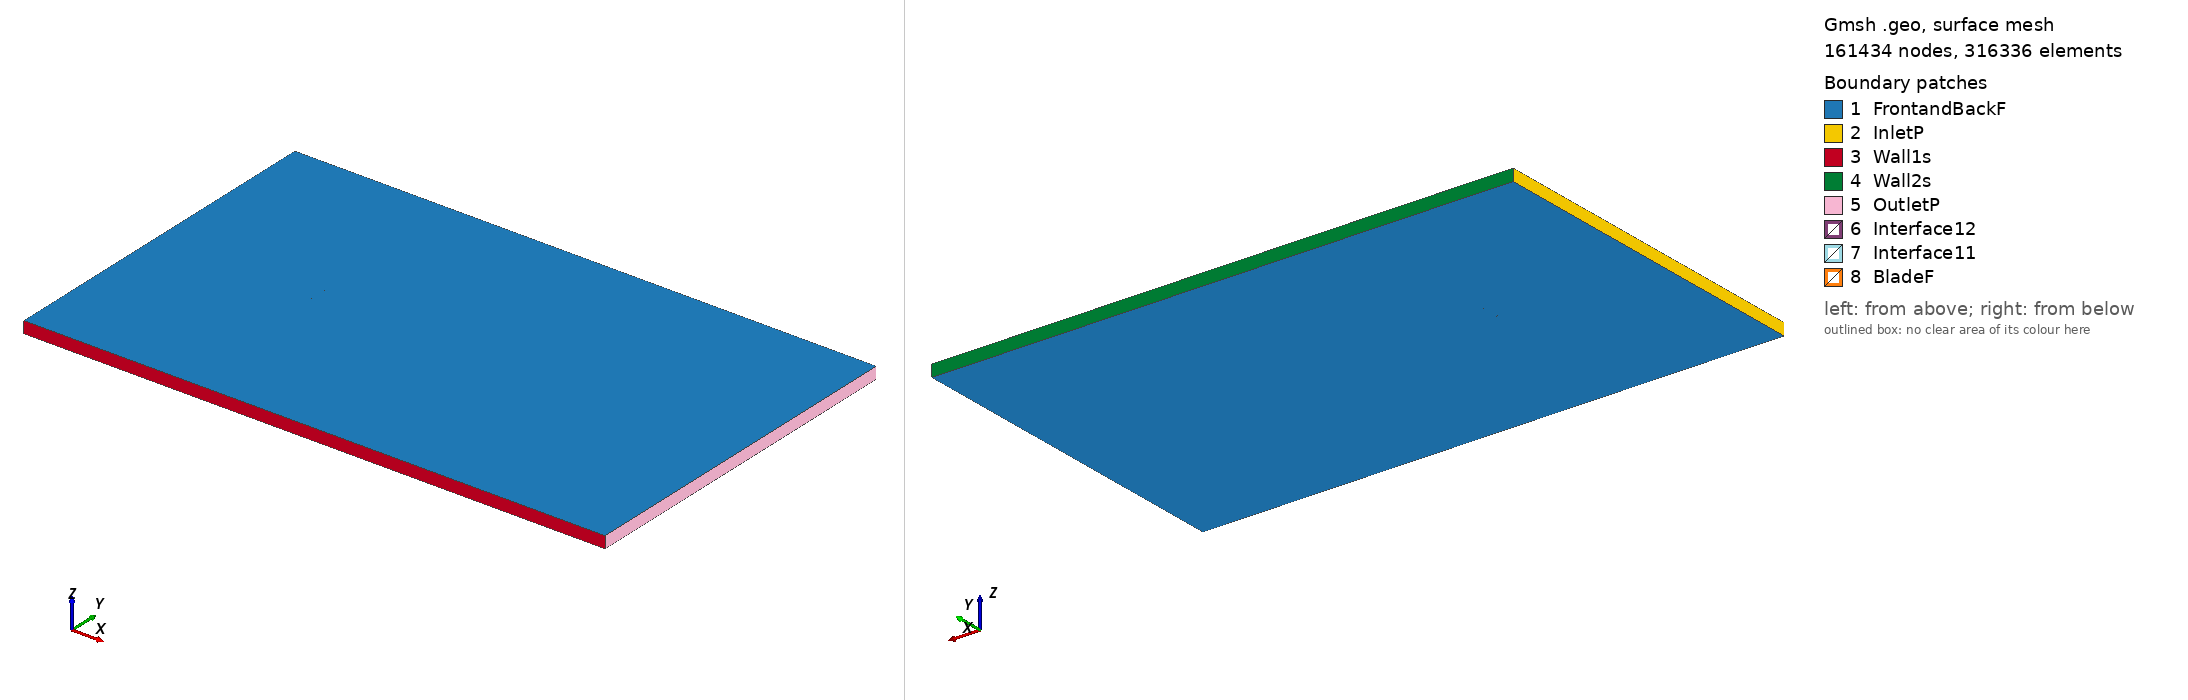

Gmsh geometry script, surface-meshed: 161434 nodes, 316336 surface elements. Boundary patches (legend numbers): 1 FrontandBackF, 2 InletP, 3 Wall1s, 4 Wall2s, 5 OutletP, 6 Interface12, 7 Interface11, 8 BladeF. Left view from above one corner, right view from below the opposite corner. Legend entries are the model's physical surfaces. The drawing asked Gmsh for element sizes between 1% and 20% of the model's largest extent; the script's own settings can give other sizes.

=== nacam6_tsr_5.244_aoa_9.4639.geo (drawn) ===
SetFactory("OpenCASCADE");

Point(1) = {0.074113, 0.719609, 0, 1.0};
Point(2) = {0.069881, 0.720855, 0, 1.0};
Point(3) = {0.062490, 0.723129, 0, 1.0};
Point(4) = {0.047751, 0.727932, 0, 1.0};
Point(5) = {0.033014, 0.732751, 0, 1.0};
Point(6) = {0.018260, 0.737464, 0, 1.0};
Point(7) = {0.003450, 0.741844, 0, 1.0};
Point(8) = {-0.011471, 0.745559, 0, 1.0};
Point(9) = {-0.026548, 0.748336, 0, 1.0};
Point(10) = {-0.034161, 0.749279, 0, 1.0};
Point(11) = {-0.041837, 0.749844, 0, 1.0};
Point(12) = {-0.049580, 0.750000, 0, 1.0};
Point(13) = {-0.057420, 0.749582, 0, 1.0};
Point(14) = {-0.061394, 0.749048, 0, 1.0};
Point(15) = {-0.065404, 0.748302, 0, 1.0};
Point(16) = {-0.069491, 0.747087, 0, 1.0};
Point(17) = {-0.071593, 0.746132, 0, 1.0};
Point(18) = {-0.073979, 0.743469, 0, 1.0};
Point(19) = {-0.072533, 0.740493, 0, 1.0};
Point(20) = {-0.070754, 0.739512, 0, 1.0};
Point(21) = {-0.067107, 0.738081, 0, 1.0};
Point(22) = {-0.063403, 0.736997, 0, 1.0};
Point(23) = {-0.059676, 0.736050, 0, 1.0};
Point(24) = {-0.052174, 0.734442, 0, 1.0};
Point(25) = {-0.044652, 0.732955, 0, 1.0};
Point(26) = {-0.037115, 0.731558, 0, 1.0};
Point(27) = {-0.029575, 0.730177, 0, 1.0};
Point(28) = {-0.014483, 0.727490, 0, 1.0};
Point(29) = {0.000627, 0.724910, 0, 1.0};
Point(30) = {0.015777, 0.722571, 0, 1.0};
Point(31) = {0.030983, 0.720564, 0, 1.0};
Point(32) = {0.046266, 0.719027, 0, 1.0};
Point(33) = {0.061653, 0.718109, 0, 1.0};
Point(34) = {0.069387, 0.717892, 0, 1.0};
Point(35) = {0.073868, 0.718140, 0, 1.0};
Point(36) = {-0.074113, -0.719609, 0, 1.0};
Point(37) = {-0.069881, -0.720855, 0, 1.0};
Point(38) = {-0.062490, -0.723129, 0, 1.0};
Point(39) = {-0.047751, -0.727932, 0, 1.0};
Point(40) = {-0.033014, -0.732751, 0, 1.0};
Point(41) = {-0.018260, -0.737464, 0, 1.0};
Point(42) = {-0.003450, -0.741844, 0, 1.0};
Point(43) = {0.011471, -0.745559, 0, 1.0};
Point(44) = {0.026548, -0.748336, 0, 1.0};
Point(45) = {0.034161, -0.749279, 0, 1.0};
Point(46) = {0.041837, -0.749844, 0, 1.0};
Point(47) = {0.049580, -0.750000, 0, 1.0};
Point(48) = {0.057420, -0.749582, 0, 1.0};
Point(49) = {0.061394, -0.749048, 0, 1.0};
Point(50) = {0.065404, -0.748302, 0, 1.0};
Point(51) = {0.069491, -0.747087, 0, 1.0};
Point(52) = {0.071593, -0.746132, 0, 1.0};
Point(53) = {0.073979, -0.743469, 0, 1.0};
Point(54) = {0.072533, -0.740493, 0, 1.0};
Point(55) = {0.070754, -0.739512, 0, 1.0};
Point(56) = {0.067107, -0.738081, 0, 1.0};
Point(57) = {0.063403, -0.736997, 0, 1.0};
Point(58) = {0.059676, -0.736050, 0, 1.0};
Point(59) = {0.052174, -0.734442, 0, 1.0};
Point(60) = {0.044652, -0.732955, 0, 1.0};
Point(61) = {0.037115, -0.731558, 0, 1.0};
Point(62) = {0.029575, -0.730177, 0, 1.0};
Point(63) = {0.014483, -0.727490, 0, 1.0};
Point(64) = {-0.000627, -0.724910, 0, 1.0};
Point(65) = {-0.015777, -0.722571, 0, 1.0};
Point(66) = {-0.030983, -0.720564, 0, 1.0};
Point(67) = {-0.046266, -0.719027, 0, 1.0};
Point(68) = {-0.061653, -0.718109, 0, 1.0};
Point(69) = {-0.069387, -0.717892, 0, 1.0};
Point(70) = {-0.073868, -0.718140, 0, 1.0};

// Lines: first blade (splines 1-4)
Spline(1) = {1:35};
Spline(2) = {35,1};

// Lines: second blade (splines 5-8)
Spline(3) = {36:70};
Spline(4) = {70,36};

// Outer domain (points 20001-4 and lines)
Point(71) = {-13.50000000, -15.00000000, 0, 1.0};
Point(72) = {-13.50000000, 15.00000000, 0, 1.0};
Point(73) = {36.00000000, 15.00000000, 0, 1.0};
Point(74) = {36.00000000, -15.00000000, 0, 1.0};
Line(11) = {71, 72};
Line(12) = {72, 73};
Line(13) = {73, 74};
Line(14) = {71, 74};

// Interface (between moving and stationary domain) (circles)
Circle(9) = {0, 0, 0, 0.80000000, 0, 2*Pi};
Circle(10) = {0, 0, 0, 0.80000000, 0, 2*Pi};

// Loops collect Lines/Splines/etc (blade1, blade2, domain, first circle)
Line Loop(1) = {1:2};
Line Loop(2) = {3:4};
Line Loop(3) = {11,12,13,-14};
Line Loop(4) = {9};

// BooleanDifference cuts out the circle/interface from the domain
Plane Surface(1) = {3};
Plane Surface(2) = {4};
BooleanDifference{ Surface{1}; Delete;}{ Surface{2}; Delete;}

// This one cuts out the blades from the inner circle/interface
Line Loop(6) = {10};
Plane Surface(5) = {6};
Plane Surface(6) = {1};
Plane Surface(7) = {2};
BooleanDifference{ Surface{5}; Delete;}{ Surface{6,7}; Delete;}

// extrude to 3rd dimension
Extrude {0, 0, 1} {Surface{1}; Surface{5}; Layers{1}; Recombine;}

// Physical Surfaces are the named boundaries (patches)
Physical Surface("Interface11") = {12};
Physical Surface("Interface12") = {10};

// sides of domain
Physical Surface("InletP") = {6};
Physical Surface("OutletP") = {9};

// top and bottom of domain
Physical Surface("Wall1s") = {7};
Physical Surface("Wall2s") = {8};

// Check FrontandBackF by ensuring there is nothing in the 3rd dimension
Physical Surface("FrontandBackF") = {1,11,5,17};
Physical Surface("BladeF") = {13:16};
Physical Volume("Turbine") = {2};
Physical Volume("Farfield") = {1};

// settings for airfoil boundary layer
Field[1] = BoundaryLayer;
Field[1].EdgesList = {1:4};
Field[1].hwall_n = 1e-3;
Field[1].thickness = 1.5e-2;
Field[1].ratio = 1.05;
Field[1].Quads = 1;
BoundaryLayer Field = 1;

// control points for mesh (blade and interface)
// floor((arc length / 1.5mm)/ 2) -> Transfinite Line
Transfinite Line {1,3} = 101 Using Progression 1;
Transfinite Line {2,4} = 2 Using Progression 1;
Transfinite Line {9, 15} = 800 Using Progression 1;

// For more information on gmsh syntax, visit http://gmsh.info/doc/texinfo/gmsh.html
